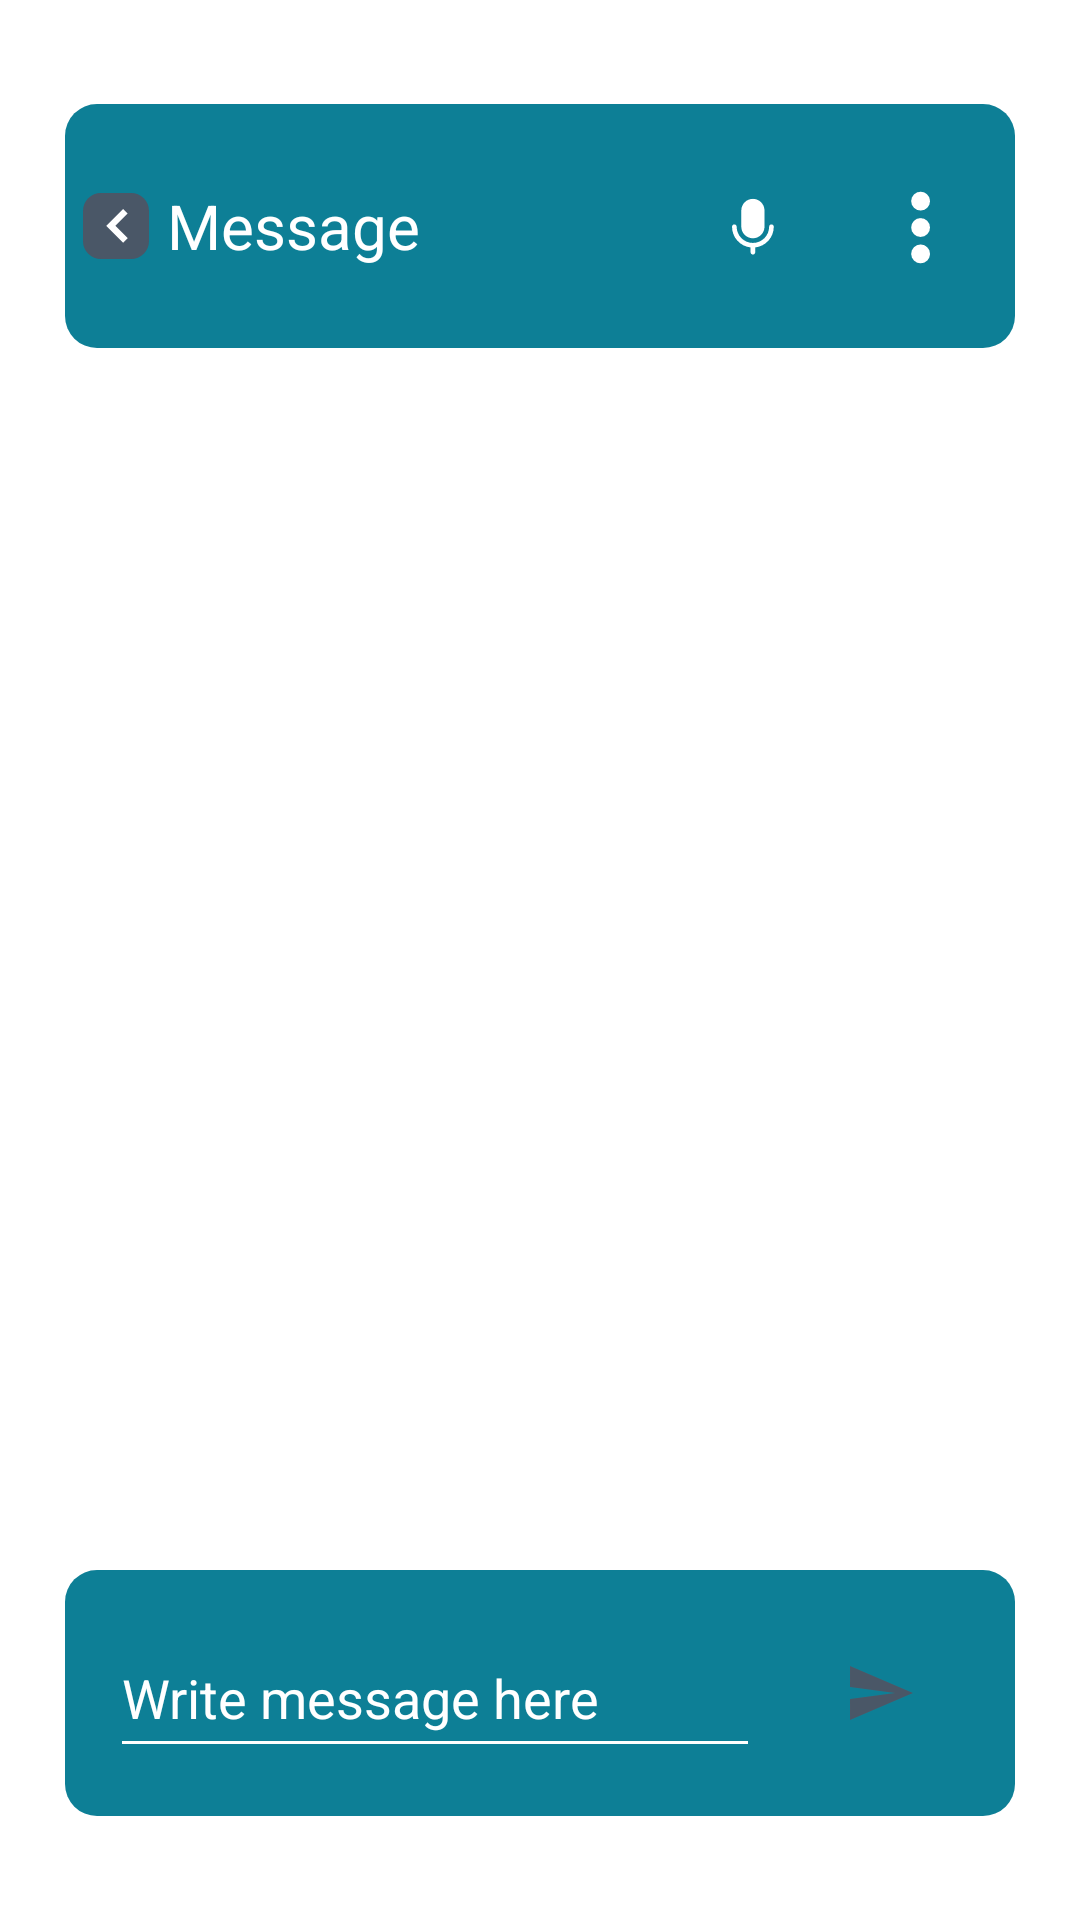

Here is an Android app screen rendered from its layout file. Give the layout XML and the strings, colors and styles it references.
<!-- AndroidManifest.xml: application theme Theme.AgoraTesting -->
<!-- res/layout/activity_chat.xml -->
<?xml version="1.0" encoding="utf-8"?>
<androidx.constraintlayout.widget.ConstraintLayout xmlns:android="http://schemas.android.com/apk/res/android"
    xmlns:app="http://schemas.android.com/apk/res-auto"
    xmlns:tools="http://schemas.android.com/tools"
    android:id="@+id/activity_chat"
    android:layout_width="match_parent"
    android:layout_height="match_parent"
    android:paddingHorizontal="21.58dp"
    android:paddingVertical="34.52dp"
    android:fitsSystemWindows="true"
    tools:context=".uiActivity.chat.ChatActivity">

    <LinearLayout
        android:id="@+id/topAppBarChat"
        android:layout_width="match_parent"
        android:layout_height="wrap_content"
        android:paddingVertical="15.52dp"
        android:gravity="center"
        android:background="@drawable/background_top_bottom_bar"
        android:weightSum="5"
        app:layout_constraintTop_toTopOf="parent">

        <Space
            android:layout_weight="0.5"
            android:layout_width="0dp"
            android:layout_height="match_parent"/>

        <ImageButton
            android:id="@+id/btn_back"
            android:layout_width="wrap_content"
            android:layout_height="wrap_content"
            android:background="@drawable/background_button_back"
            android:paddingVertical="5dp"
            android:paddingHorizontal="7dp"
            app:srcCompat="@drawable/ic_arrow_back"
            android:contentDescription="Icon Back" />
        <Space
            android:layout_weight="0.5"
            android:layout_width="0dp"
            android:layout_height="match_parent"/>
        <TextView
            android:layout_weight="2"
            android:layout_width="wrap_content"
            android:layout_height="wrap_content"
            android:text="Message"
            android:textSize="20.58sp"
            android:textFontWeight="500"
            android:textColor="@color/white"/>
        <Space
            android:layout_weight="0.5"
            android:layout_width="0dp"
            android:layout_height="match_parent"/>
        <ImageButton
            android:id="@+id/btn_vidcam_chat"
            android:layout_width="50dp"
            android:layout_height="50dp"
            android:tag="ic_videocam"
            android:src="@drawable/ic_videocam"
            android:background="?android:selectableItemBackground"/>
        <Space
            android:layout_weight="0.5"
            android:layout_width="0dp"
            android:layout_height="match_parent"/>
        <ImageButton
            android:id="@+id/btn_mic_chat"
            android:layout_width="50dp"
            android:layout_height="50dp"
            android:tag="ic_mic"
            android:src="@drawable/ic_mic"
            android:background="?android:selectableItemBackground"/>
        <Space
            android:layout_weight="0.5"
            android:layout_width="0dp"
            android:layout_height="match_parent"/>
        <ImageButton
            android:id="@+id/btn_other_menu"
            android:layout_width="50dp"
            android:layout_height="50dp"
            android:tag="ic_other_agora"
            android:rotation="90"
            android:src="@drawable/ic_other_agora"
            android:background="?android:selectableItemBackground"/>
        <Space
            android:layout_weight="0.5"
            android:layout_width="0dp"
            android:layout_height="match_parent"/>
    </LinearLayout>

    <LinearLayout
        android:id="@+id/option_menu"
        android:layout_width="150dp"
        android:layout_height="wrap_content"
        android:layout_marginHorizontal="10dp"
        android:layout_marginVertical="5dp"
        android:showDividers="middle"
        android:divider="@drawable/line_divider"
        android:visibility="gone"
        android:padding="10dp"
        android:elevation="10dp"
        android:background="@drawable/background_rounded_corner"
        android:backgroundTint="@color/white"
        android:orientation="vertical"
        app:layout_constraintTop_toBottomOf="@id/topAppBarChat"
        app:layout_constraintEnd_toEndOf="parent">
        <TextView
            android:id="@+id/btn_share_screen"
            android:layout_width="match_parent"
            android:layout_height="wrap_content"
            android:text="Share Screen"
            android:gravity="start|center"
            android:drawablePadding="10dp"
            android:drawableEnd="@drawable/ic_share_screen"/>
        <TextView
            android:id="@+id/btn_audio_mode"
            android:layout_width="match_parent"
            android:layout_height="wrap_content"
            android:gravity="start|center"
            android:text="Audio Mode"
            android:drawablePadding="10dp"
            android:drawableEnd="@drawable/ic_audio_mode"/>
        <TextView
            android:id="@+id/btn_setting"
            android:layout_width="match_parent"
            android:layout_height="wrap_content"
            android:gravity="start|center"
            android:text="Setting"
            android:drawablePadding="10dp"
            android:drawableEnd="@drawable/ic_setting_gear"/>
    </LinearLayout>

    <ScrollView
        android:layout_width="0dp"
        android:layout_height="0dp"
        android:id="@+id/scroll_chat"
        app:layout_constraintStart_toStartOf="parent"
        app:layout_constraintEnd_toEndOf="parent"
        app:layout_constraintTop_toBottomOf="@id/topAppBarChat"
        app:layout_constraintBottom_toTopOf="@id/botAppBarChat">

        <LinearLayout
            android:layout_width="match_parent"
            android:layout_height="wrap_content"
            android:id="@+id/chat_log"
            android:orientation="vertical"/>

    </ScrollView>

    <androidx.constraintlayout.widget.ConstraintLayout
        android:id="@+id/botAppBarChat"
        android:layout_width="match_parent"
        android:layout_height="wrap_content"
        android:paddingVertical="16dp"
        android:background="@drawable/background_top_bottom_bar"
        app:layout_constraintBottom_toBottomOf="parent">

        <EditText
            android:id="@+id/et_chat"
            android:layout_width="0dp"
            android:layout_height="0dp"
            android:maxLines="1"
            android:layout_marginHorizontal="15dp"
            app:layout_constraintTop_toTopOf="@id/btn_send_chat"
            app:layout_constraintBottom_toBottomOf="@id/btn_send_chat"
            app:layout_constraintEnd_toStartOf="@id/btn_send_chat"
            app:layout_constraintStart_toStartOf="parent"
            android:textAlignment="viewStart"
            android:hint="Write message here"
            android:textFontWeight="500"
            android:backgroundTint="@color/white"
            android:textColor="@color/white"
            android:textColorHint="@color/white"/>

        <ImageButton
            android:id="@+id/btn_send_chat"
            android:layout_width="50dp"
            android:layout_height="50dp"
            android:layout_marginRight="20dp"
            app:layout_constraintTop_toTopOf="parent"
            app:layout_constraintBottom_toBottomOf="parent"
            app:layout_constraintEnd_toEndOf="parent"
            android:src="@drawable/baseline_send_24"
            android:background="@drawable/background_button_send"/>
    </androidx.constraintlayout.widget.ConstraintLayout>
</androidx.constraintlayout.widget.ConstraintLayout>
<!-- resources referenced by this layout -->
<resources>
  <!-- drawable background_button_back (drawable) -->
  <shape xmlns:android="http://schemas.android.com/apk/res/android"
      android:shape="rectangle">
      <solid android:color="#4A5767" />
      <corners android:radius="6dp" />
  </shape>
  <!-- drawable background_rounded_corner (drawable) -->
  <?xml version="1.0" encoding="utf-8"?>
  <shape
      xmlns:android="http://schemas.android.com/apk/res/android"
      android:shape="rectangle"   >
  
  
      <stroke
          android:width="2dp"
          android:color="#0D7F96">
      </stroke>
  
      <padding
          android:left="5dp"
          android:top="5dp"
          android:right="5dp"
          android:bottom="5dp"    >
      </padding>
  
      <corners
          android:radius="11dp"   >
      </corners>
  
  </shape>
  <!-- drawable background_top_bottom_bar (drawable) -->
  <shape xmlns:android="http://schemas.android.com/apk/res/android"
      android:shape="rectangle">
      <solid android:color="#0D7F96" />
      <corners android:radius="10.8dp" />
  </shape>
  <!-- drawable baseline_send_24 (drawable) -->
  <vector android:autoMirrored="true" android:height="24dp"
      android:tint="#4A5767" android:viewportHeight="24"
      android:viewportWidth="24" android:width="24dp" xmlns:android="http://schemas.android.com/apk/res/android">
      <path android:fillColor="@android:color/white" android:pathData="M2.01,21L23,12 2.01,3 2,10l15,2 -15,2z"/>
  </vector>
  <!-- drawable ic_arrow_back (drawable) -->
  <vector xmlns:android="http://schemas.android.com/apk/res/android"
      android:width="8dp"
      android:height="12dp"
      android:viewportWidth="8"
      android:viewportHeight="12">
    <path
        android:pathData="M7.132,1.091L2.278,5.946L7.132,10.801"
        android:strokeWidth="2.15767"
        android:fillColor="#00000000"
        android:strokeColor="#ffffff"/>
  </vector>
  <!-- drawable ic_other_agora (drawable) -->
  <vector xmlns:android="http://schemas.android.com/apk/res/android"
      android:width="25dp"
      android:height="7dp"
      android:viewportWidth="25"
      android:viewportHeight="7">
    <path
        android:pathData="M4.046,3.469m-3.14,0a3.14,3.14 0,1 1,6.28 0a3.14,3.14 0,1 1,-6.28 0"
        android:fillColor="#ffffff"/>
    <path
        android:pathData="M12.84,3.469m-3.14,0a3.14,3.14 0,1 1,6.28 0a3.14,3.14 0,1 1,-6.28 0"
        android:fillColor="#ffffff"/>
    <path
        android:pathData="M21.632,3.469m-3.14,0a3.14,3.14 0,1 1,6.28 0a3.14,3.14 0,1 1,-6.28 0"
        android:fillColor="#ffffff"/>
  </vector>
  <!-- drawable line_divider (drawable) -->
  <?xml version="1.0" encoding="utf-8"?>
  <shape
      xmlns:android="http://schemas.android.com/apk/res/android"
      android:shape="line">
      <stroke
          android:width="1dp"
          android:color="#0D7F96" />
      <size android:height="15dp" />
  </shape>
  <style name="Theme.AgoraTesting" parent="Theme.MaterialComponents.DayNight.NoActionBar">
          
          <item name="colorPrimary">@color/purple_500</item>
          <item name="colorPrimaryVariant">@color/purple_700</item>
          <item name="colorOnPrimary">@color/white</item>
          
          <item name="colorSecondary">@color/teal_200</item>
          <item name="colorSecondaryVariant">@color/teal_700</item>
          <item name="colorOnSecondary">@color/black</item>
          
          <item name="android:statusBarColor">?attr/colorPrimaryVariant</item>
          
      </style>
  <!-- not gathered from this repository: default colours our renderer supplied (Android Studio template values) -->
  <color name="purple_500">#FF6200EE</color>
  <color name="purple_700">#FF3700B3</color>
  <color name="teal_200">#FF03DAC5</color>
  <color name="teal_700">#FF018786</color>
  <color name="black">#FF000000</color>
  <color name="white">#FFFFFFFF</color>
</resources>
